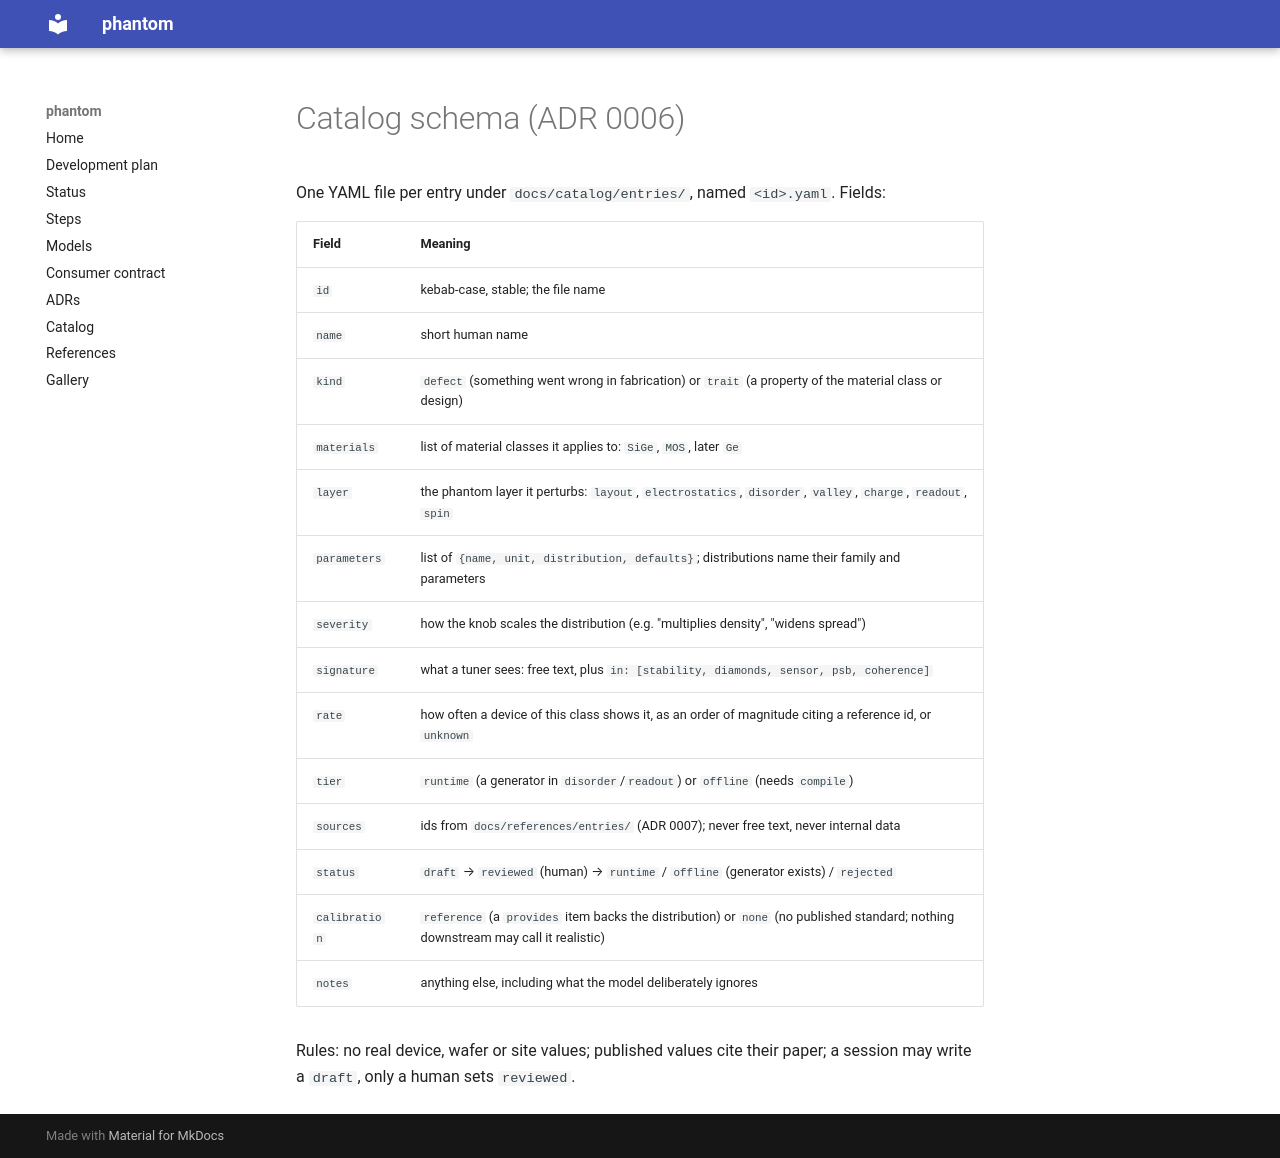

repository: CowboyQuantum/phantom · page: catalog/SCHEMA/index.html · generator: mkdocs

# Catalog schema (ADR 0006)

One YAML file per entry under `docs/catalog/entries/`, named `<id>.yaml`. Fields:

| Field | Meaning |
|---|---|
| `id` | kebab-case, stable; the file name |
| `name` | short human name |
| `kind` | `defect` (something went wrong in fabrication) or `trait` (a property of the material class or design) |
| `materials` | list of material classes it applies to: `SiGe`, `MOS`, later `Ge` |
| `layer` | the phantom layer it perturbs: `layout`, `electrostatics`, `disorder`, `valley`, `charge`, `readout`, `spin` |
| `parameters` | list of `{name, unit, distribution, defaults}`; distributions name their family and parameters |
| `severity` | how the knob scales the distribution (e.g. "multiplies density", "widens spread") |
| `signature` | what a tuner sees: free text, plus `in: [stability, diamonds, sensor, psb, coherence]` |
| `rate` | how often a device of this class shows it, as an order of magnitude citing a reference id, or `unknown` |
| `tier` | `runtime` (a generator in `disorder`/`readout`) or `offline` (needs `compile`) |
| `sources` | ids from `docs/references/entries/` (ADR 0007); never free text, never internal data |
| `status` | `draft` → `reviewed` (human) → `runtime` / `offline` (generator exists) / `rejected` |
| `calibration` | `reference` (a `provides` item backs the distribution) or `none` (no published standard; nothing downstream may call it realistic) |
| `notes` | anything else, including what the model deliberately ignores |

Rules: no real device, wafer or site values; published values cite their paper; a session may write a
`draft`, only a human sets `reviewed`.
